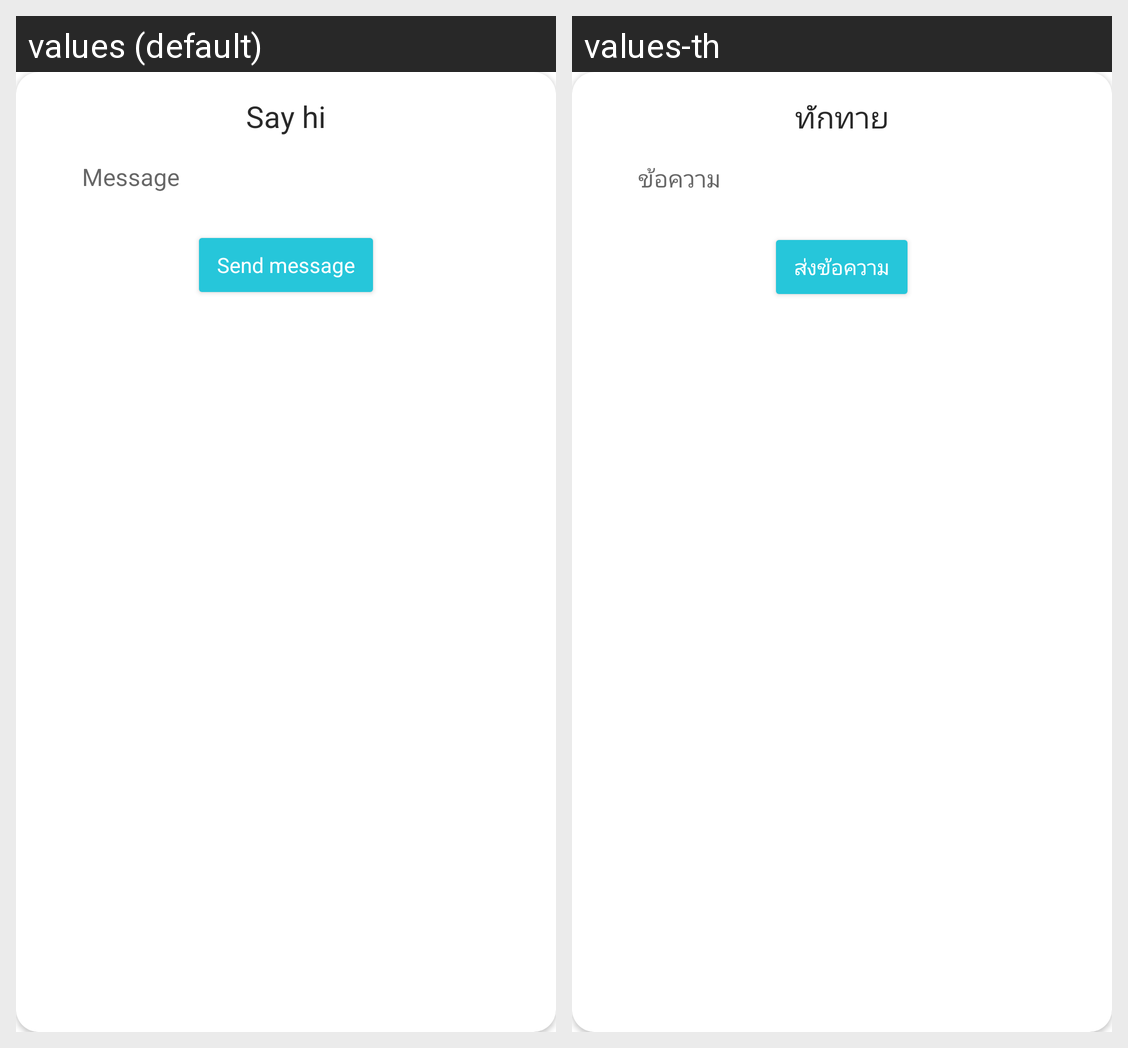

This grid shows one Android layout under two languages. Give, for every string resource on the screen, its name, the default text and each shown locale's text.
Android screen res/layout/sayhi_dialog.xml rendered under 2 locales, left to right: values (default), values-th. Device: Nexus 5 (rendered at 1080×1920; each locale shown at half size, 540×960, under a caption strip naming it); theme AppTheme.
Strings drawn on this screen, with the default value and each locale's value (text and hints the layout hard-codes, and strings that could not be matched under every locale, appear in the picture but are not listed):

sayhi
  values: Say hi
  values-th: ทักทาย

message
  values: Message
  values-th: ข้อความ

send_message
  values: Send message
  values-th: ส่งข้อความ
